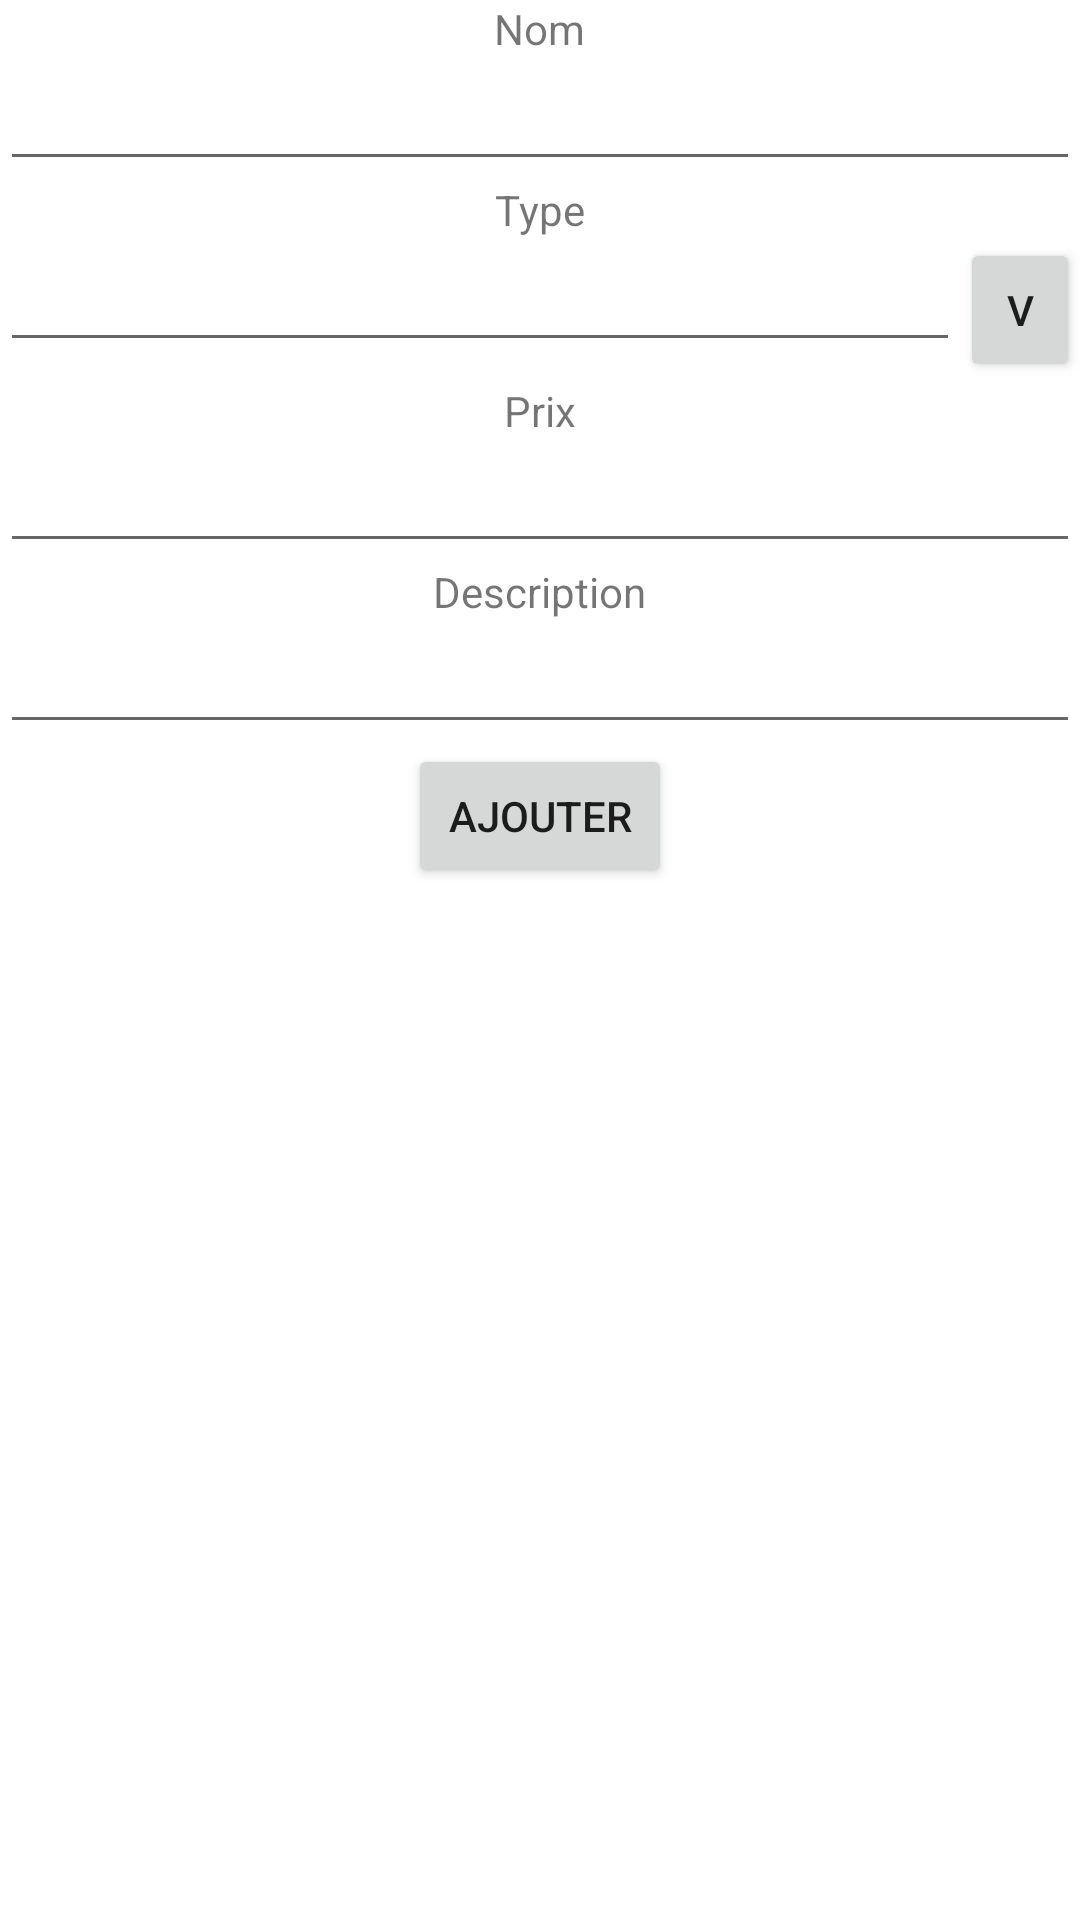

This screen was rendered from an Android layout file. Write that file and the resources it references.
<!-- AndroidManifest.xml: application theme Theme.ProjetAout -->
<!-- res/layout/activity_add_object.xml -->
<?xml version="1.0" encoding="utf-8"?>
<LinearLayout xmlns:android="http://schemas.android.com/apk/res/android"
    xmlns:tools="http://schemas.android.com/tools"
    android:layout_width="match_parent"
    android:layout_height="match_parent"
    android:orientation="vertical"
    tools:context=".AddObject">

    <TextView
        android:layout_width="wrap_content"
        android:layout_height="wrap_content"
        android:layout_gravity="center"
        android:text="@string/Nom" />

    <EditText
        android:id="@+id/Nom"
        android:layout_width="match_parent"
        android:layout_height="wrap_content"/>

    <TextView
        android:layout_width="wrap_content"
        android:layout_height="wrap_content"
        android:layout_gravity="center"
        android:text="@string/Type" />

    <LinearLayout
        android:layout_width="match_parent"
        android:layout_height="wrap_content"
        android:orientation="horizontal">

        <EditText
            android:id="@+id/Type"
            android:layout_width="320dp"
            android:layout_height="wrap_content" />

        <Button
            android:id="@+id/ChooseType"
            android:layout_width="wrap_content"
            android:layout_height="wrap_content"
            android:text="@string/ChooseType"
            />

    </LinearLayout>


    <TextView
        android:layout_width="wrap_content"
        android:layout_height="wrap_content"
        android:layout_gravity="center"
        android:text="@string/Prix" />

    <EditText
        android:id="@+id/Prix"
        android:layout_width="match_parent"
        android:layout_height="wrap_content"/>


    <TextView
        android:layout_width="wrap_content"
        android:layout_height="wrap_content"
        android:layout_gravity="center"
        android:text="@string/Descriptif" />

    <EditText
        android:id="@+id/Descriptif"
        android:layout_width="match_parent"
        android:layout_height="wrap_content"/>


    <Button
        android:id="@+id/But_Validation2"
        android:layout_width="wrap_content"
        android:layout_height="wrap_content"
        android:layout_gravity="center"
        android:text="@string/But_Validation2"/>

</LinearLayout>
<!-- resources referenced by this layout -->
<resources>
  <string name="But_Validation2">Ajouter</string>
  <string name="ChooseType" translatable="false">V</string>
  <string name="Descriptif">Description</string>
  <string name="Nom">Nom</string>
  <string name="Prix">Prix</string>
  <string name="Type" translatable="false">Type</string>
  <style name="Theme.ProjetAout" parent="Theme.MaterialComponents.DayNight.DarkActionBar">
          
          <item name="colorPrimary">@color/purple_500</item>
          <item name="colorPrimaryVariant">@color/purple_700</item>
          <item name="colorOnPrimary">@color/white</item>
          
          <item name="colorSecondary">@color/teal_200</item>
          <item name="colorSecondaryVariant">@color/teal_700</item>
          <item name="colorOnSecondary">@color/black</item>
          
          <item name="android:statusBarColor" tools:targetApi="l">?attr/colorPrimaryVariant</item>
          
      </style>
  <!-- not gathered from this repository: default colours our renderer supplied (Android Studio template values) -->
  <color name="purple_500">#FF6200EE</color>
  <color name="purple_700">#FF3700B3</color>
  <color name="teal_200">#FF03DAC5</color>
  <color name="teal_700">#FF018786</color>
  <color name="black">#FF000000</color>
  <color name="white">#FFFFFFFF</color>
</resources>
